Run: headless pygame with SDL's dummy video driver; simulated clock (each Clock.tick advances the game by its frame time, no real sleeping); random seed 0; keys injected as events and as key.get_pressed() state; no mouse input.
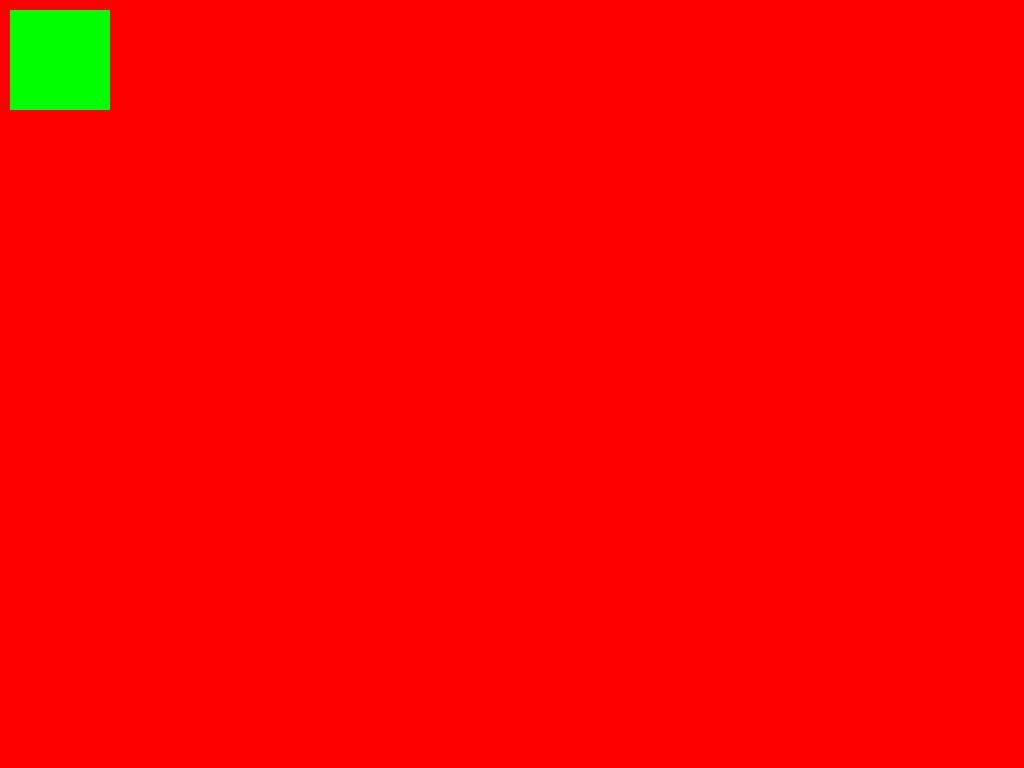
Frame 1 of 4 · flips 1–60 · no input
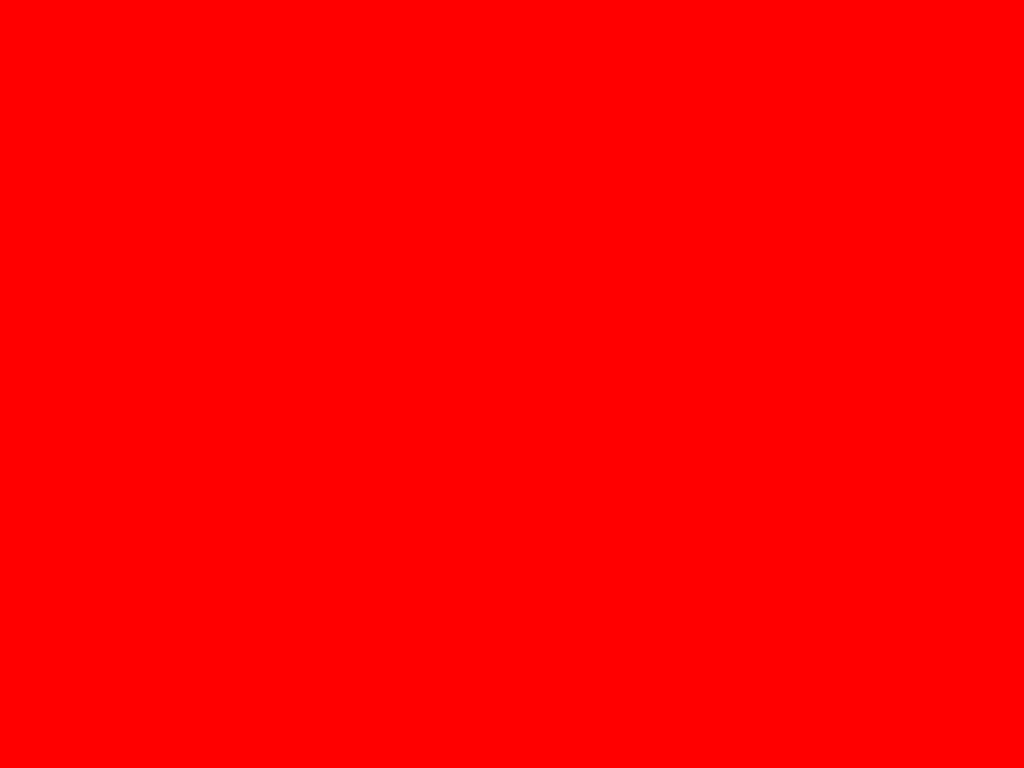
Frame 2 of 4 · flips 61–180 · tapped SPACE, RETURN · held RIGHT (→), D
Frame 3 of 4 · flips 181–300 · held DOWN (↓), S · screen unchanged from frame 2, image omitted
Frame 4 of 4 · flips 301–420 · held LEFT (←), A, UP (↑), W · screen same as frame 1, image omitted

The pygame program that drew these frames:

import pygame

#Se utiliza init para que las funciones dentro de pygame puedan funcionar 
pygame.init()

#Se desarrollan ciertas variables que se utilizaran constantemente con el fin de facilitar su modificación de ser necesario
ANCHO = 1280
ALTO = 720
ROJO = (255, 0, 0)
NEGRO = (0,0,0)
VERDE = (0, 255, 0)
personaje_pos_x = 10
personaje_pos_y = 10
personaje_velocidad_x = 0
personaje_velocidad_y = 0

#Con esto, se crea la ventana principal 
ventana = pygame.display.set_mode((ANCHO, ALTO), pygame.FULLSCREEN) 
reloj = pygame.time.Clock()

#Esta función permite que la pantalla no se cierre mientras se está jugando, además se añade la x superior derecha y la tecla esc para cerrar la ventana (salir del bucle)
jugando = True 

while jugando:

    reloj.tick(60)

    for event in pygame.event.get():
        print(event)
        if event.type == pygame.QUIT:
            jugando = False 

        if event.type == pygame.KEYDOWN:
            if event.key == pygame.K_ESCAPE:
                jugando = False 

            #Controles cuando se presiona una tecla
            if event.key == pygame.K_d:
                personaje_velocidad_x = 10

            if event.key == pygame.K_a:
                personaje_velocidad_x = -10

            if event.key == pygame.K_s:
                personaje_velocidad_y = 10

            if event.key == pygame.K_w:
                personaje_velocidad_y = -10
        
        #Controles cuando se suelta una tecla 
        if event.type == pygame.KEYUP:
        
            if event.key == pygame.K_d:
                personaje_velocidad_x = 0

            if event.key == pygame.K_a:
                personaje_velocidad_x = 0

            if event.key == pygame.K_s:
                personaje_velocidad_y = 0

            if event.key == pygame.K_w:
                personaje_velocidad_y = 0

#Lógica 
    personaje_pos_x += personaje_velocidad_x
    personaje_pos_y += personaje_velocidad_y

#Se configurarán los dibujos de la pantalla
    ventana.fill(ROJO)
    pygame.draw.rect(ventana, VERDE, (personaje_pos_x, personaje_pos_y ,100,100))

#Actualizar (se produce lo guardado en memoria)
    pygame.display.update()

#Permitir que el juego tenga un final y no se ejecuten las funciones para siempre en el bucle
pygame.quit()
